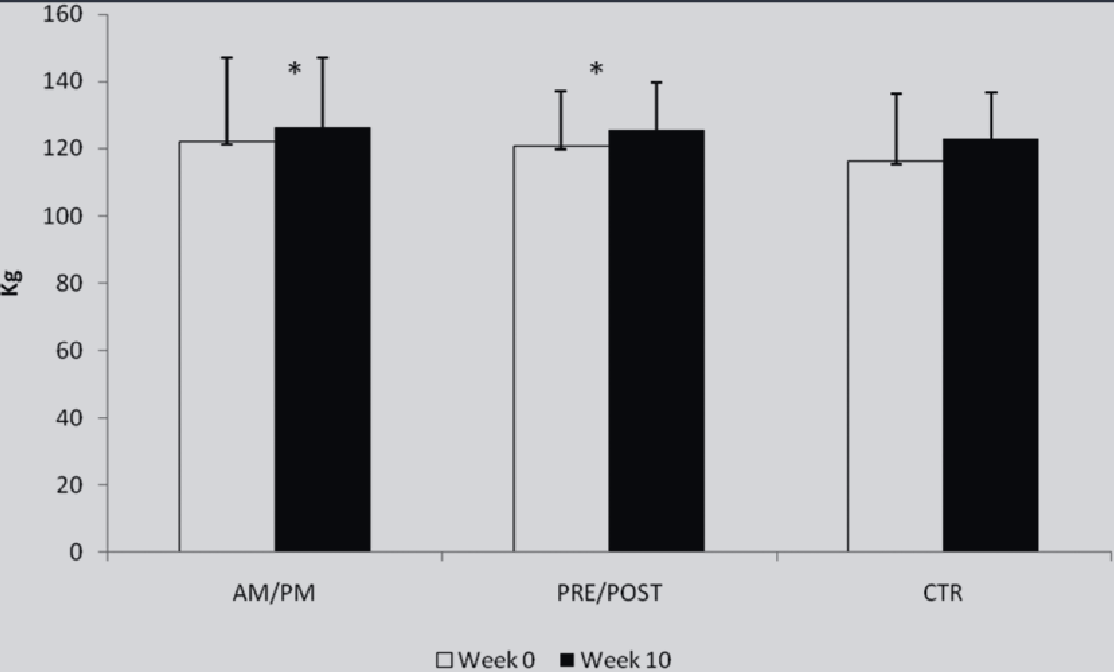

The table this chart was drawn from, first rows:
am_pm, 122.1818181818182, 0, mean_pre
am_pm, 147.1, 0, upper_sd_pre
am_pm, 126.4, 0, mean_post
am_pm, 147.4, 0, upper_sd_post
pre_post, 120.9, 1, mean_pre
pre_post, 137.4, 1, upper_sd_pre
pre_post, 125.4, 1, mean_post
pre_post, 140.3, 1, upper_sd_post
control, 116.4, 2, mean_pre
control, 136.7, 2, upper_sd_pre
control, 122.8, 2, mean_post
control, 136.7, 2, upper_sd_post
